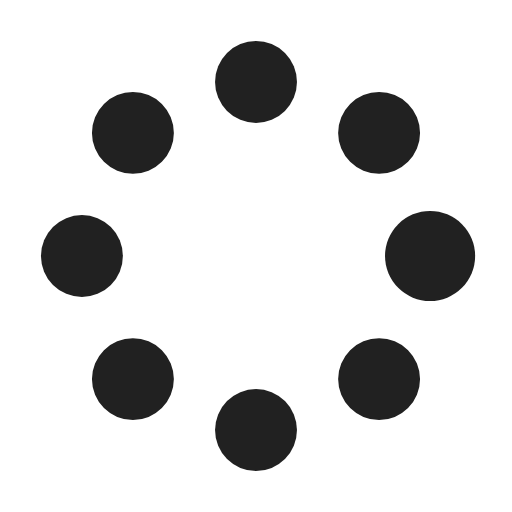
t = 0.00 s
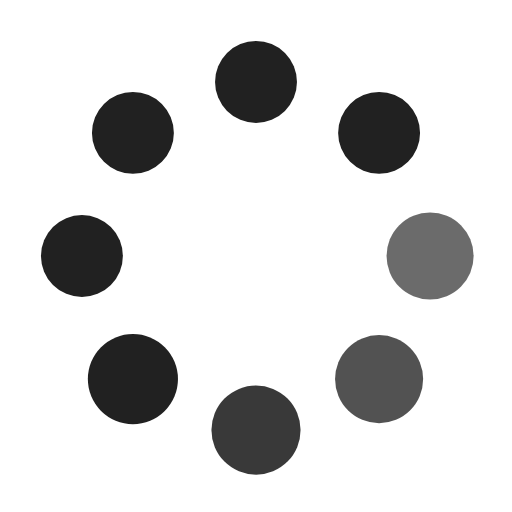
t = 0.37 s
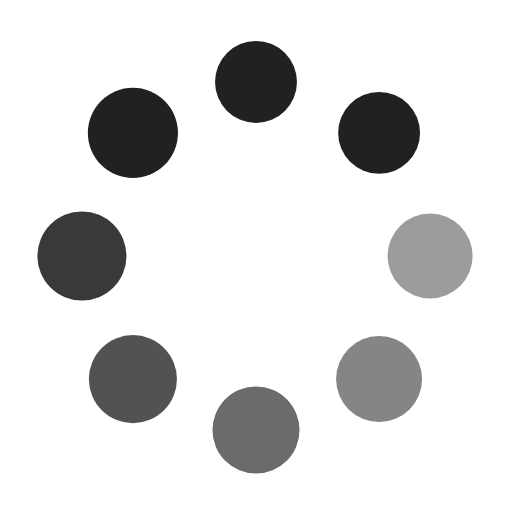
t = 0.62 s
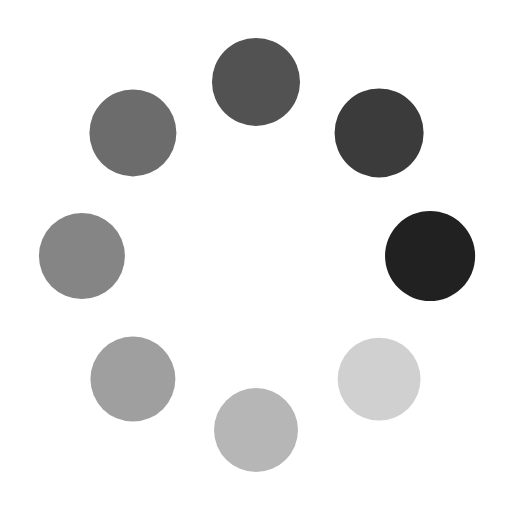
t = 1.00 s
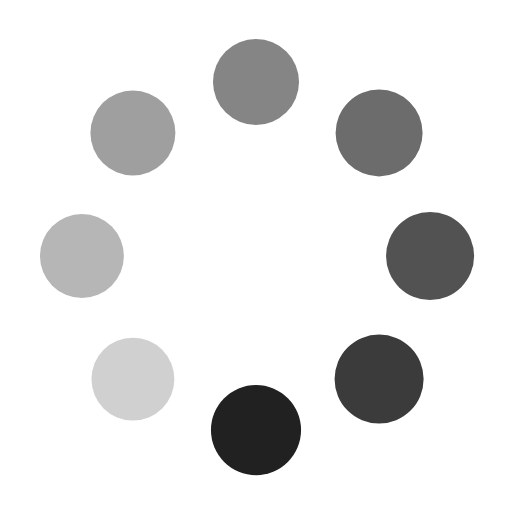
t = 1.25 s
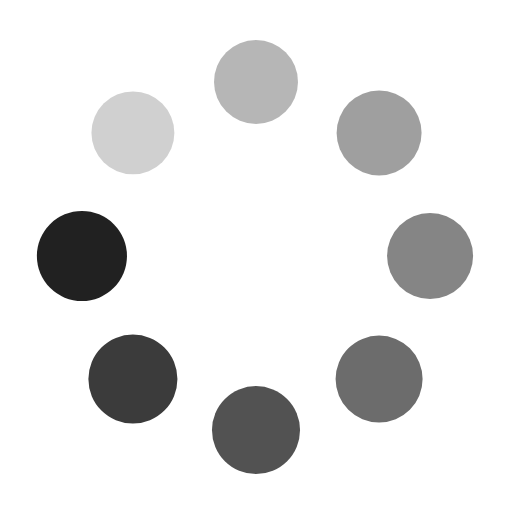
t = 1.50 s

The animated SVG that drew these frames (rendered in a browser with its animation timeline set to each time). Animation: 16 SMIL elements (animate=8,animateTransform=8); one cycle of 1.87 s, repeats indefinitely.

<?xml version="1.0" encoding="utf-8"?><svg width='50px' height='50px' xmlns="http://www.w3.org/2000/svg" viewBox="0 0 100 100" preserveAspectRatio="xMidYMid" class="uil-spin"><rect x="0" y="0" width="100" height="100" fill="none" class="bk"></rect><g transform="translate(50 50)"><g transform="rotate(0) translate(34 0)"><circle cx="0" cy="0" r="8" fill="#212121"><animate attributeName="opacity" from="1" to="0.1" begin="0s" dur="1s" repeatCount="indefinite"></animate><animateTransform attributeName="transform" type="scale" from="1.1" to="1" begin="0s" dur="1s" repeatCount="indefinite"></animateTransform></circle></g><g transform="rotate(45) translate(34 0)"><circle cx="0" cy="0" r="8" fill="#212121"><animate attributeName="opacity" from="1" to="0.1" begin="0.12s" dur="1s" repeatCount="indefinite"></animate><animateTransform attributeName="transform" type="scale" from="1.1" to="1" begin="0.12s" dur="1s" repeatCount="indefinite"></animateTransform></circle></g><g transform="rotate(90) translate(34 0)"><circle cx="0" cy="0" r="8" fill="#212121"><animate attributeName="opacity" from="1" to="0.1" begin="0.25s" dur="1s" repeatCount="indefinite"></animate><animateTransform attributeName="transform" type="scale" from="1.1" to="1" begin="0.25s" dur="1s" repeatCount="indefinite"></animateTransform></circle></g><g transform="rotate(135) translate(34 0)"><circle cx="0" cy="0" r="8" fill="#212121"><animate attributeName="opacity" from="1" to="0.1" begin="0.37s" dur="1s" repeatCount="indefinite"></animate><animateTransform attributeName="transform" type="scale" from="1.1" to="1" begin="0.37s" dur="1s" repeatCount="indefinite"></animateTransform></circle></g><g transform="rotate(180) translate(34 0)"><circle cx="0" cy="0" r="8" fill="#212121"><animate attributeName="opacity" from="1" to="0.1" begin="0.5s" dur="1s" repeatCount="indefinite"></animate><animateTransform attributeName="transform" type="scale" from="1.1" to="1" begin="0.5s" dur="1s" repeatCount="indefinite"></animateTransform></circle></g><g transform="rotate(225) translate(34 0)"><circle cx="0" cy="0" r="8" fill="#212121"><animate attributeName="opacity" from="1" to="0.1" begin="0.62s" dur="1s" repeatCount="indefinite"></animate><animateTransform attributeName="transform" type="scale" from="1.1" to="1" begin="0.62s" dur="1s" repeatCount="indefinite"></animateTransform></circle></g><g transform="rotate(270) translate(34 0)"><circle cx="0" cy="0" r="8" fill="#212121"><animate attributeName="opacity" from="1" to="0.1" begin="0.75s" dur="1s" repeatCount="indefinite"></animate><animateTransform attributeName="transform" type="scale" from="1.1" to="1" begin="0.75s" dur="1s" repeatCount="indefinite"></animateTransform></circle></g><g transform="rotate(315) translate(34 0)"><circle cx="0" cy="0" r="8" fill="#212121"><animate attributeName="opacity" from="1" to="0.1" begin="0.87s" dur="1s" repeatCount="indefinite"></animate><animateTransform attributeName="transform" type="scale" from="1.1" to="1" begin="0.87s" dur="1s" repeatCount="indefinite"></animateTransform></circle></g></g></svg>
